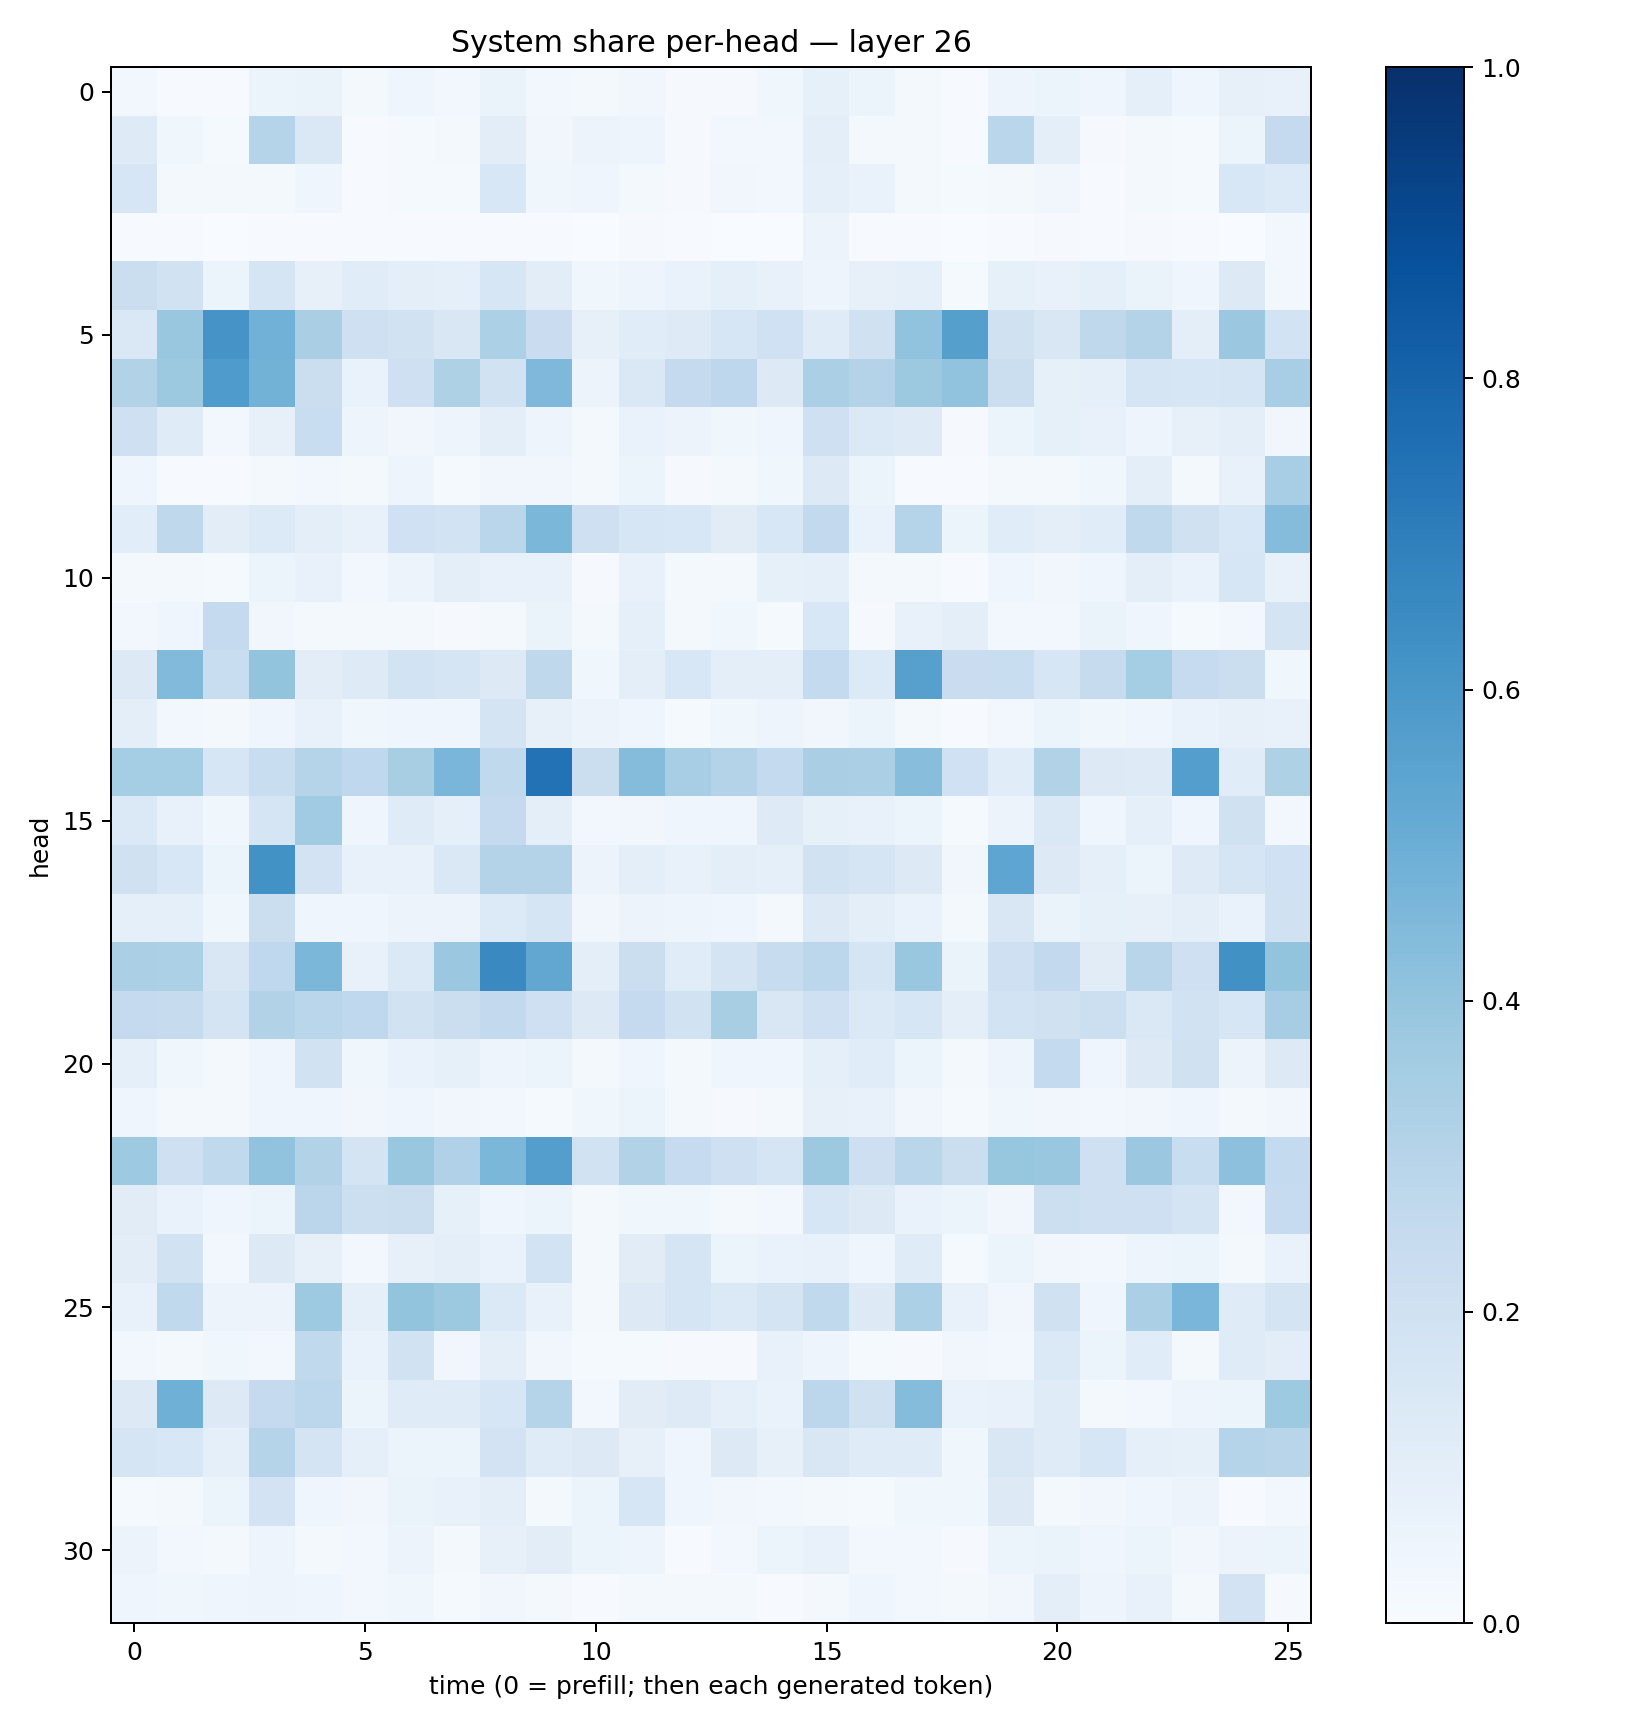

The table this chart was drawn from, first rows:
0.025818685, 0.007076586, 0.0074754143, 0.051712494, 0.06273297, 0.017096663, 0.041738678, 0.029659655, 0.06488896, 0.029070115, 0.018144548, 0.035043117, 0.010761744, 0.008168946, 0.037571736, 0.08332189, 0.054463137, 0.01961907, 0.005847112, 0.049444556, 0.054138638, 0.040349726, 0.08949069, 0.042022552
0.1235, 0.03739, 0.01493, 0.2983, 0.1476, 0.005294, 0.0123, 0.01611, 0.1043, 0.03499, 0.05477, 0.05003, 0.01114, 0.02636, 0.0298, 0.1001, 0.01648, 0.02181, 0.006849, 0.2862, 0.09889, 0.01058, 0.01568, 0.01508
0.1633, 0.02221, 0.02098, 0.02107, 0.04404, 0.007307, 0.01221, 0.01299, 0.1556, 0.03585, 0.03996, 0.01782, 0.007887, 0.03465, 0.02734, 0.09336, 0.06769, 0.01913, 0.01421, 0.01753, 0.03203, 0.006534, 0.01656, 0.01175
0.006799, 0.005625, 0.003199, 0.005204, 0.004376, 0.005434, 0.006932, 0.007328, 0.005533, 0.004095, 0.002837, 0.008787, 0.007353, 0.003792, 0.003662, 0.05607, 0.0052, 0.004122, 0.002553, 0.004953, 0.01001, 0.006555, 0.009373, 0.005173
0.2219, 0.1891, 0.05951, 0.1679, 0.08111, 0.1169, 0.09897, 0.09093, 0.1599, 0.1037, 0.03607, 0.05008, 0.06868, 0.08982, 0.077, 0.05006, 0.07976, 0.09111, 0.01363, 0.08446, 0.07305, 0.08636, 0.06582, 0.04185
0.1463, 0.3893, 0.6105, 0.4833, 0.3378, 0.2054, 0.1922, 0.1511, 0.3291, 0.23, 0.08, 0.1145, 0.1249, 0.1566, 0.2007, 0.1196, 0.1981, 0.4037, 0.566, 0.1954, 0.1503, 0.2723, 0.3073, 0.09514
0.3096, 0.3784, 0.5846, 0.4795, 0.2195, 0.06811, 0.2086, 0.3206, 0.1948, 0.4525, 0.0574, 0.1469, 0.251, 0.2746, 0.1279, 0.3359, 0.3065, 0.3775, 0.4052, 0.2229, 0.08344, 0.0886, 0.1695, 0.1619
0.2075, 0.1176, 0.02677, 0.08099, 0.2329, 0.04861, 0.03428, 0.04697, 0.09701, 0.05059, 0.02232, 0.06774, 0.05595, 0.03809, 0.0419, 0.2069, 0.1371, 0.1222, 0.01013, 0.05089, 0.08415, 0.07707, 0.04895, 0.08171
0.04499, 0.005277, 0.007153, 0.01601, 0.03055, 0.01917, 0.0501, 0.01199, 0.03449, 0.03419, 0.01828, 0.06054, 0.008426, 0.01775, 0.03816, 0.1318, 0.0544, 0.00661, 0.006343, 0.01817, 0.01703, 0.03591, 0.09974, 0.01888
0.108, 0.2732, 0.1036, 0.1335, 0.101, 0.07322, 0.1994, 0.1855, 0.2857, 0.459, 0.2068, 0.1587, 0.1552, 0.1117, 0.1541, 0.2615, 0.06677, 0.2988, 0.06213, 0.1168, 0.09585, 0.1141, 0.264, 0.1966
0.01823, 0.01775, 0.01289, 0.05318, 0.07142, 0.02643, 0.05726, 0.09629, 0.07333, 0.07627, 0.01171, 0.07495, 0.01563, 0.02228, 0.08297, 0.09146, 0.02285, 0.01835, 0.007679, 0.04202, 0.03154, 0.04224, 0.1007, 0.0668
0.0308, 0.04115, 0.2539, 0.0331, 0.01946, 0.01606, 0.01599, 0.008823, 0.01606, 0.06299, 0.01774, 0.09273, 0.02268, 0.03768, 0.01407, 0.1561, 0.01056, 0.07211, 0.1015, 0.02768, 0.02442, 0.06516, 0.04485, 0.01554
0.1324, 0.4426, 0.2334, 0.4002, 0.1021, 0.122, 0.1851, 0.1701, 0.1284, 0.2723, 0.03856, 0.09815, 0.1558, 0.09607, 0.09652, 0.2576, 0.1365, 0.5618, 0.2299, 0.2325, 0.1634, 0.2433, 0.3524, 0.2469
0.09648, 0.0307, 0.01785, 0.04175, 0.07763, 0.03588, 0.04269, 0.04554, 0.1784, 0.07827, 0.05636, 0.04159, 0.01397, 0.03828, 0.04711, 0.03437, 0.05261, 0.02157, 0.007333, 0.02971, 0.06184, 0.03852, 0.04609, 0.06768
0.3529, 0.3527, 0.1605, 0.2305, 0.2983, 0.2666, 0.3427, 0.4618, 0.2634, 0.7457, 0.2244, 0.4363, 0.3459, 0.306, 0.2556, 0.3369, 0.3357, 0.4278, 0.2019, 0.1166, 0.3089, 0.1271, 0.1212, 0.5693
0.1378, 0.07557, 0.03677, 0.1655, 0.3661, 0.04604, 0.1192, 0.09223, 0.2513, 0.1002, 0.0256, 0.03128, 0.04549, 0.04573, 0.123, 0.08578, 0.07322, 0.05389, 0.01346, 0.05821, 0.141, 0.04457, 0.08701, 0.04682
0.1968, 0.1549, 0.0587, 0.6212, 0.1803, 0.07567, 0.07178, 0.1481, 0.305, 0.3053, 0.05713, 0.09641, 0.07774, 0.09378, 0.08699, 0.1895, 0.1673, 0.1251, 0.03346, 0.5371, 0.1328, 0.09011, 0.05983, 0.1213
0.09251, 0.0889, 0.03728, 0.2219, 0.0457, 0.04083, 0.05653, 0.05763, 0.1331, 0.1657, 0.03301, 0.05643, 0.04765, 0.04424, 0.02081, 0.1327, 0.09702, 0.07027, 0.02072, 0.149, 0.06488, 0.08338, 0.07967, 0.09933
0.3346, 0.3291, 0.1501, 0.2665, 0.4602, 0.07294, 0.14, 0.3817, 0.6553, 0.5286, 0.09501, 0.2213, 0.117, 0.1721, 0.2366, 0.2794, 0.1689, 0.3854, 0.06558, 0.2075, 0.2599, 0.11, 0.2926, 0.2042
0.2512, 0.2441, 0.1722, 0.3094, 0.2864, 0.2682, 0.1915, 0.2206, 0.2584, 0.2064, 0.1292, 0.2505, 0.1908, 0.3423, 0.152, 0.2089, 0.1386, 0.1615, 0.09633, 0.186, 0.1983, 0.2179, 0.1474, 0.1891
0.08761, 0.03846, 0.01972, 0.04563, 0.1896, 0.03687, 0.06736, 0.08571, 0.04831, 0.05895, 0.0192, 0.0414, 0.01862, 0.04628, 0.046, 0.0866, 0.1137, 0.05932, 0.02165, 0.04706, 0.257, 0.04092, 0.1284, 0.1958
0.04, 0.02276, 0.01959, 0.04166, 0.0438, 0.03221, 0.04043, 0.03262, 0.02806, 0.01185, 0.03542, 0.06034, 0.02268, 0.009167, 0.02255, 0.07837, 0.07174, 0.034, 0.01292, 0.03681, 0.03323, 0.02758, 0.03301, 0.04032
0.3713, 0.2088, 0.2654, 0.4054, 0.315, 0.1737, 0.3891, 0.3197, 0.4591, 0.5687, 0.1914, 0.3116, 0.2467, 0.2098, 0.1649, 0.378, 0.2113, 0.2888, 0.2209, 0.3922, 0.3857, 0.2062, 0.3799, 0.2309
0.1098, 0.06823, 0.04281, 0.0596, 0.2837, 0.2171, 0.224, 0.08493, 0.04457, 0.05299, 0.02301, 0.03864, 0.03899, 0.02312, 0.02931, 0.162, 0.1322, 0.07005, 0.0595, 0.03272, 0.2167, 0.208, 0.2035, 0.1757
0.1018, 0.1929, 0.027, 0.1252, 0.08136, 0.02755, 0.07964, 0.1001, 0.06916, 0.1854, 0.01957, 0.1096, 0.1698, 0.05962, 0.06697, 0.07272, 0.04042, 0.1205, 0.01381, 0.05306, 0.0327, 0.02781, 0.04733, 0.05404
0.07597, 0.2651, 0.05587, 0.05479, 0.3725, 0.09206, 0.4002, 0.3768, 0.1398, 0.07641, 0.02312, 0.1326, 0.1691, 0.1403, 0.1755, 0.264, 0.1314, 0.3297, 0.07609, 0.03356, 0.1969, 0.04686, 0.3326, 0.4637
0.0251, 0.018, 0.03546, 0.0293, 0.2643, 0.06929, 0.1928, 0.03272, 0.1012, 0.03234, 0.01296, 0.01559, 0.01063, 0.01065, 0.07374, 0.04703, 0.01392, 0.01156, 0.03414, 0.02513, 0.1386, 0.05416, 0.1149, 0.01618
0.1292, 0.4888, 0.1254, 0.2518, 0.2783, 0.05227, 0.1175, 0.1177, 0.1609, 0.2996, 0.02883, 0.1095, 0.1246, 0.0923, 0.06922, 0.2785, 0.1987, 0.4362, 0.06666, 0.07661, 0.1176, 0.02262, 0.03001, 0.04855
0.1664, 0.1539, 0.09046, 0.3008, 0.178, 0.08879, 0.06114, 0.05192, 0.1835, 0.1193, 0.1316, 0.07999, 0.04395, 0.1268, 0.07817, 0.1517, 0.1193, 0.1205, 0.03905, 0.1522, 0.1206, 0.1593, 0.09347, 0.08573
0.01176, 0.01625, 0.06163, 0.1824, 0.04664, 0.03181, 0.06491, 0.07423, 0.09516, 0.02289, 0.06175, 0.1614, 0.03946, 0.03328, 0.02624, 0.01721, 0.01361, 0.03644, 0.03902, 0.1296, 0.02002, 0.03417, 0.042, 0.05803
0.05712, 0.02691, 0.01965, 0.04746, 0.01837, 0.0287, 0.05535, 0.02089, 0.0785, 0.1047, 0.05327, 0.04811, 0.005153, 0.02665, 0.05866, 0.07478, 0.02882, 0.02392, 0.008987, 0.05261, 0.0638, 0.04628, 0.05976, 0.03176
0.04415, 0.03852, 0.04174, 0.04716, 0.04646, 0.03064, 0.03712, 0.01325, 0.03511, 0.01606, 0.007244, 0.01825, 0.0181, 0.01682, 0.006365, 0.02342, 0.04071, 0.02447, 0.01596, 0.03321, 0.09899, 0.05028, 0.07628, 0.01706
